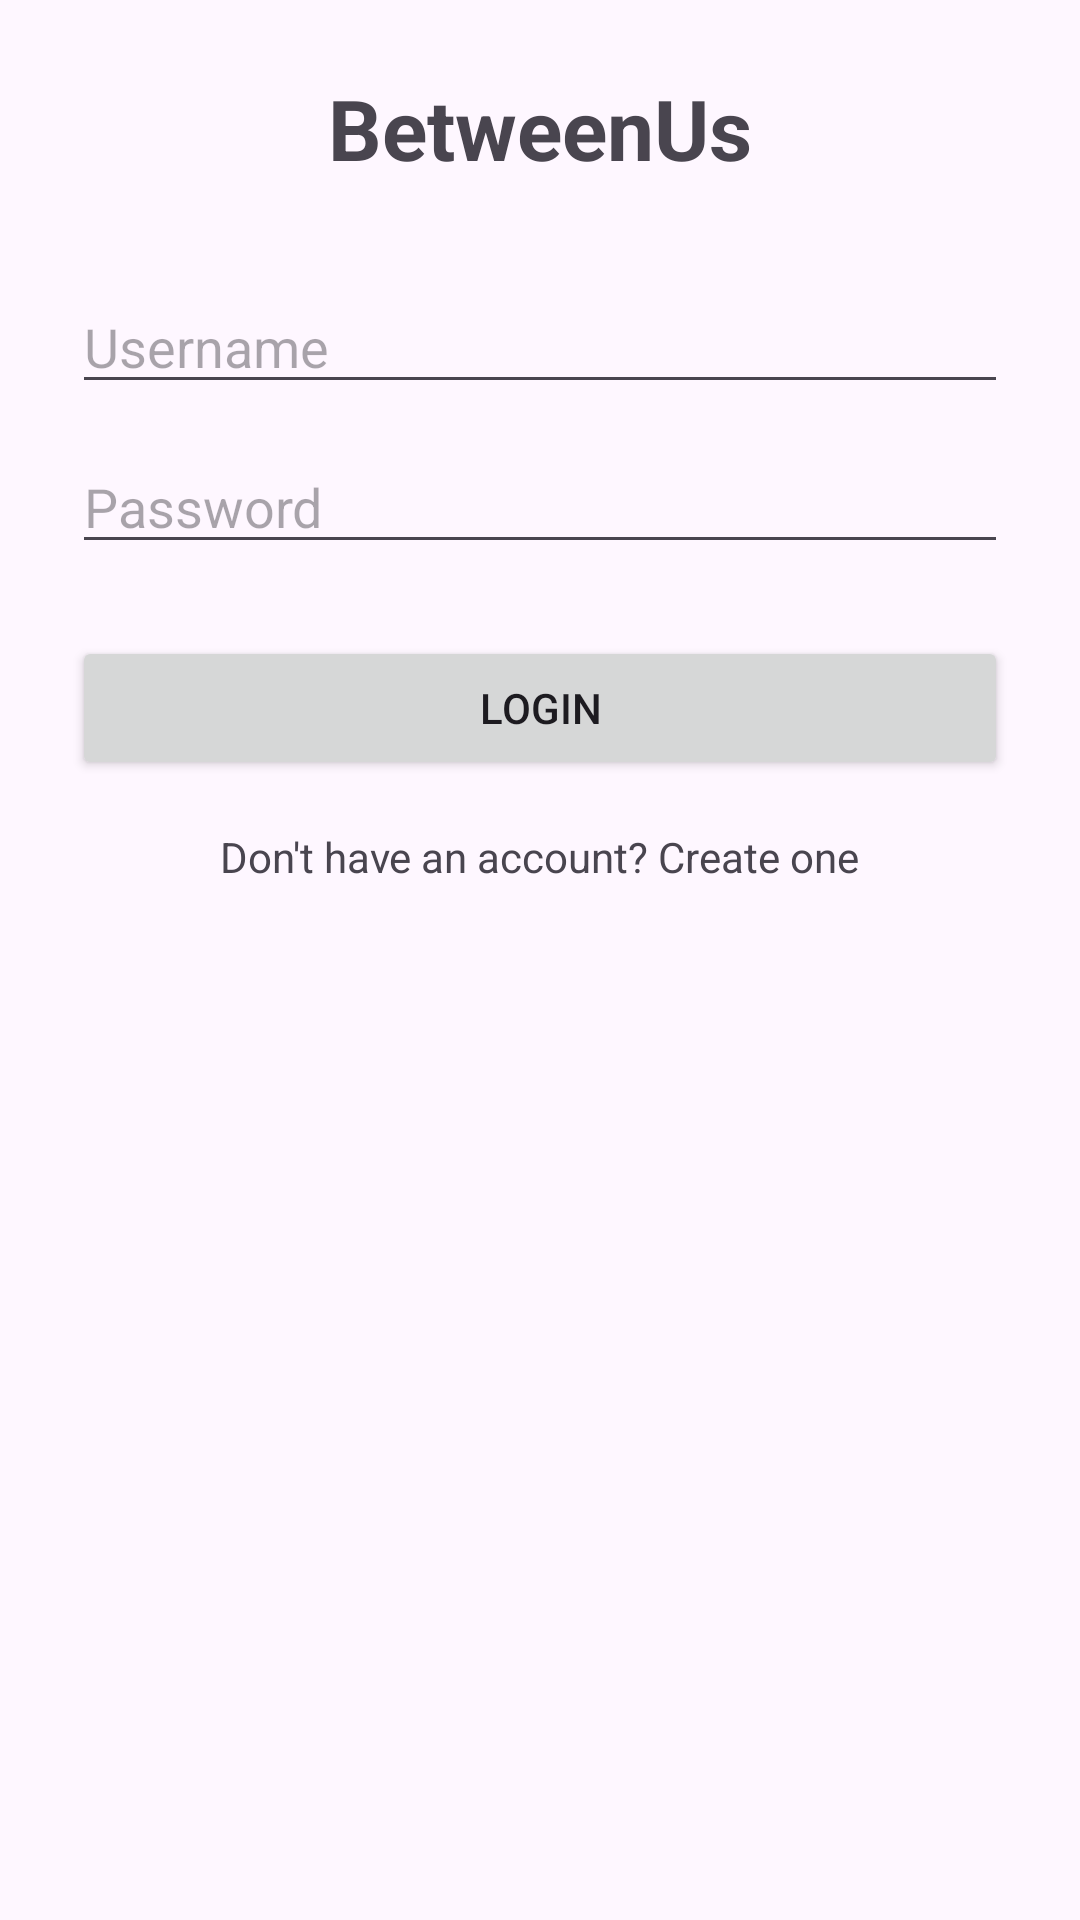

Write the Android layout XML for this screen, with the resource values it uses.
<!-- AndroidManifest.xml: application theme Theme.BetweenUs -->
<!-- res/layout/activity_login.xml -->
<?xml version="1.0" encoding="utf-8"?>
<ScrollView xmlns:android="http://schemas.android.com/apk/res/android"
    android:layout_width="match_parent"
    android:layout_height="match_parent"
    android:fillViewport="true">

    <LinearLayout
        android:layout_width="match_parent"
        android:layout_height="match_parent"
        android:orientation="vertical"
        android:padding="24dp"
        android:gravity="center_horizontal">

        <TextView
            android:layout_width="wrap_content"
            android:layout_height="wrap_content"
            android:text="BetweenUs"
            android:textSize="28sp"
            android:textStyle="bold"
            android:layout_marginBottom="32dp"/>

        <EditText
            android:id="@+id/loginUsername"
            android:layout_width="match_parent"
            android:layout_height="wrap_content"
            android:hint="Username"/>


        <EditText
            android:id="@+id/loginPassword"
            android:layout_width="match_parent"
            android:layout_height="wrap_content"
            android:hint="Password"
            android:inputType="textPassword"
            android:layout_marginTop="12dp"/>

        <Button
            android:id="@+id/loginButton"
            android:layout_width="match_parent"
            android:layout_height="wrap_content"
            android:text="Login"
            android:layout_marginTop="24dp"/>

        <TextView
            android:id="@+id/goToCreateAccount"
            android:layout_width="wrap_content"
            android:layout_height="wrap_content"
            android:text="Don't have an account? Create one"
            android:layout_marginTop="16dp"/>

    </LinearLayout>

</ScrollView>
<!-- resources referenced by this layout -->
<resources>
  <style name="Theme.BetweenUs" parent="Theme.MaterialComponents.DayNight.NoActionBar">
          
          <item name="colorPrimary">@color/purple_500</item>
          <item name="colorPrimaryVariant">@color/purple_700</item>
          <item name="colorOnPrimary">@color/white</item>
          
          <item name="colorSecondary">@color/teal_200</item>
          <item name="colorSecondaryVariant">@color/teal_700</item>
          <item name="colorOnSecondary">@color/black</item>
          
          <item name="android:statusBarColor">?attr/colorPrimaryVariant</item>
          
      </style>
  <!-- not gathered from this repository: default colours our renderer supplied (Android Studio template values) -->
  <color name="purple_500">#FF6200EE</color>
  <color name="purple_700">#FF3700B3</color>
  <color name="teal_200">#FF03DAC5</color>
  <color name="teal_700">#FF018786</color>
  <color name="black">#FF000000</color>
  <color name="white">#FFFFFFFF</color>
</resources>
